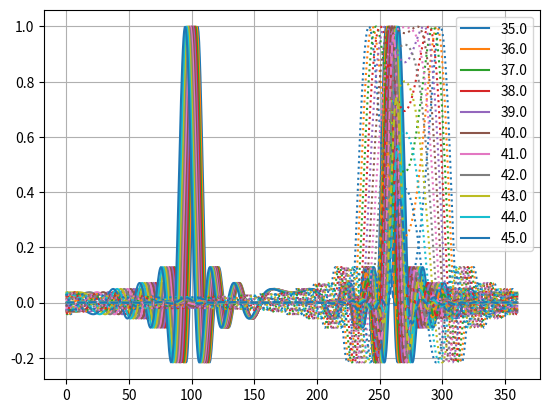
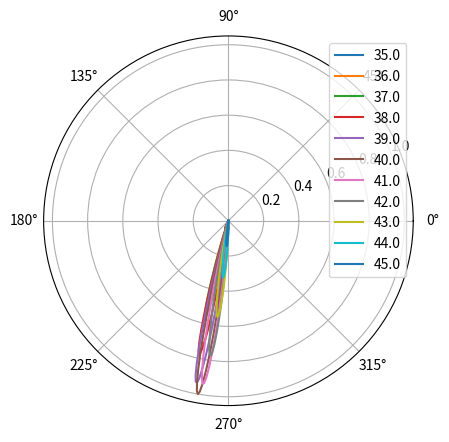
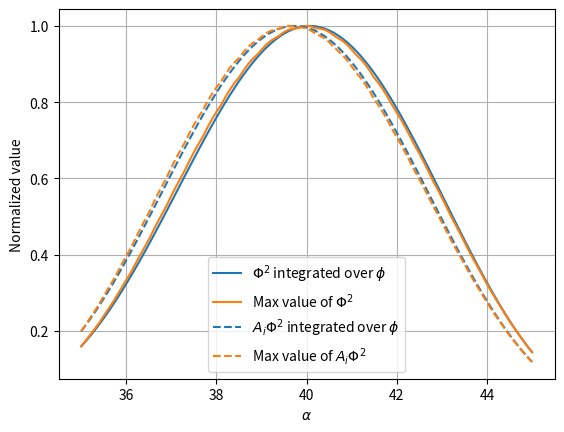
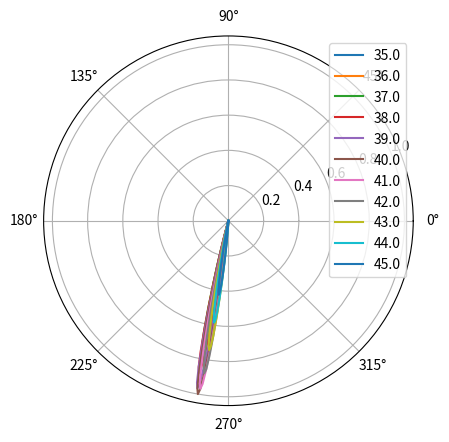
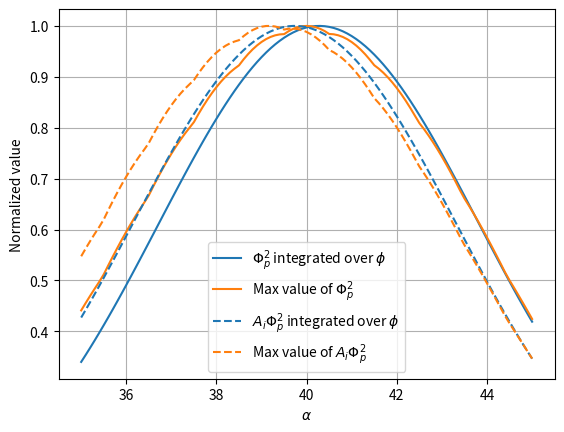

Here is the Python script that generated these plots, in order:
# -*- coding: utf-8 -*-
"""
Created on Tue Dec  4 16:08:55 2018

@author: tfy13nwi
"""

import numpy as np
import matplotlib.pyplot as plt

plt.close('all')

# (+) or (-) scattering
pm = -1

opta = 40

# Wavelengths and wavenumbers
la = 0.0028
le = 2*la*np.cos(np.radians(opta))
k = 2*np.pi/le
q = 2*np.pi/la

# Geometry
r = 30*la
angles = np.linspace(35, 45, 101)
alpha = np.radians((180*(pm + 1)/2 - pm*angles))
phi = np.linspace(0, 360, 721)
phi = np.radians(phi)
[alpha_m, phi_m] = np.meshgrid(alpha, phi)
de = 8*le
da = 8*la
Lx = da/np.sin(alpha_m)
Ly = de

# Cuboid phi, no z sinc
Phi = (np.sinc(Lx/2/np.pi*(k - k*np.cos(phi_m) + pm*q*np.cos(alpha_m))) *
       np.sinc(Ly/2/np.pi*(-k*np.sin(phi_m) + pm*q*np.sin(alpha_m))))

# Cuboid phi with interaction area included
PhiL = Lx*Ly*Phi

# Parallelogram phi, no z sinc
Phi_p = (np.sinc(da/2/np.pi/np.sin(alpha_m) *
                 (k - k*np.cos(phi_m) + pm*q*np.cos(alpha_m))) *
         np.sinc(de/2/np.pi/np.tan(alpha_m) *
                 (k - k*(np.cos(phi_m) + np.sin(phi_m)*np.tan(alpha_m)) +
                  pm*q*(np.cos(alpha_m) + np.sin(alpha_m)*np.tan(alpha_m)))))

# Parallelogram phi with interaction area included
PhiL_p = (da*de/np.sin(alpha_m))*Phi_p

P_ang = Phi**2
P_ang_p = Phi_p**2
PL_ang = PhiL**2
PL_ang_p = PhiL_p**2

###############################################################################
# Stuff for comparing which alpha give larger Phi. Assymmetric due to Phi2
###############################################################################
Phi1 = np.sinc(Lx/2/np.pi*(k - k*np.cos(phi_m) + pm*q*np.cos(alpha_m)))
Phi2 = np.sinc(Ly/2/np.pi*(-k*np.sin(phi_m) + pm*q*np.sin(alpha_m)))
plt.figure()
plt.grid()
plt.plot(np.degrees(phi), Phi1[:, ::10])
plt.gca().set_prop_cycle(None)
plt.plot(np.degrees(phi), Phi2[:, ::10], ':')
plt.gca().set_prop_cycle(None)
plt.plot(np.degrees(phi), Phi[:, ::10], '--')
plt.legend(angles[::10])

###############################################################################
# Polar plot of Phi^2
###############################################################################
plt.figure()
plt.polar(phi, P_ang[:, ::10])
plt.legend(angles[::10])

###############################################################################
# "Total power" comparisons, cuboid
###############################################################################
plt.figure()
plt.grid()

# Use this for only integrating over a small angle range around 260 deg
#a = 5
#Ptot = np.trapz(P_ang.T[:, 520-a:521+a], x=r*phi[520-a:521+a])
#PLtot = np.trapz(PL_ang.T[:, 520-a:521+a], x=r*phi[520-a:521+a])

# Without interaction area
Ptot = np.trapz(P_ang.T, x=r*phi)
Pmax = P_ang.max(axis=0)
plt.plot(angles, Ptot/Ptot.max())
plt.plot(angles, Pmax/Pmax.max())

# With interaction area
PLtot = np.trapz(PL_ang.T, x=r*phi)
PLmax = PL_ang.max(axis=0)
plt.gca().set_prop_cycle(None)
plt.plot(angles, PLtot/PLtot.max(), '--')
plt.plot(angles, PLmax/PLmax.max(), '--')

plt.legend(['$\\Phi^2$ integrated over $\\phi$', 'Max value of $\\Phi^2$',
            '$A_i\\Phi^2$ integrated over $\\phi$',
            'Max value of $A_i\\Phi^2$'])
plt.xlabel('$\\alpha$')
plt.ylabel('Normalized value')

###############################################################################
# Polar plot of Phi_p^2
###############################################################################
plt.figure()
plt.polar(phi, P_ang_p[:, ::10])
plt.legend(angles[::10])

###############################################################################
# "Total power" comparisons, parallelogram
###############################################################################
plt.figure()
plt.grid()

# Without interaction area
Ptot_p = np.trapz(P_ang_p.T, x=r*phi)
Pmax_p = P_ang_p.max(axis=0)
plt.plot(angles, Ptot_p/Ptot_p.max())
plt.plot(angles, Pmax_p/Pmax_p.max())

# With interaction area
PLtot_p = np.trapz(PL_ang_p.T, x=r*phi)
PLmax_p = PL_ang_p.max(axis=0)
plt.gca().set_prop_cycle(None)
plt.plot(angles, PLtot_p/PLtot_p.max(), '--')
plt.plot(angles, PLmax_p/PLmax_p.max(), '--')

plt.legend(['$\\Phi_p^2$ integrated over $\\phi$', 'Max value of $\\Phi_p^2$',
            '$A_i\\Phi_p^2$ integrated over $\\phi$',
            'Max value of $A_i\\Phi_p^2$'])
plt.xlabel('$\\alpha$')
plt.ylabel('Normalized value')

###############################################################################
# Integrated Poynting vector magnitude, parallelogram
###############################################################################




